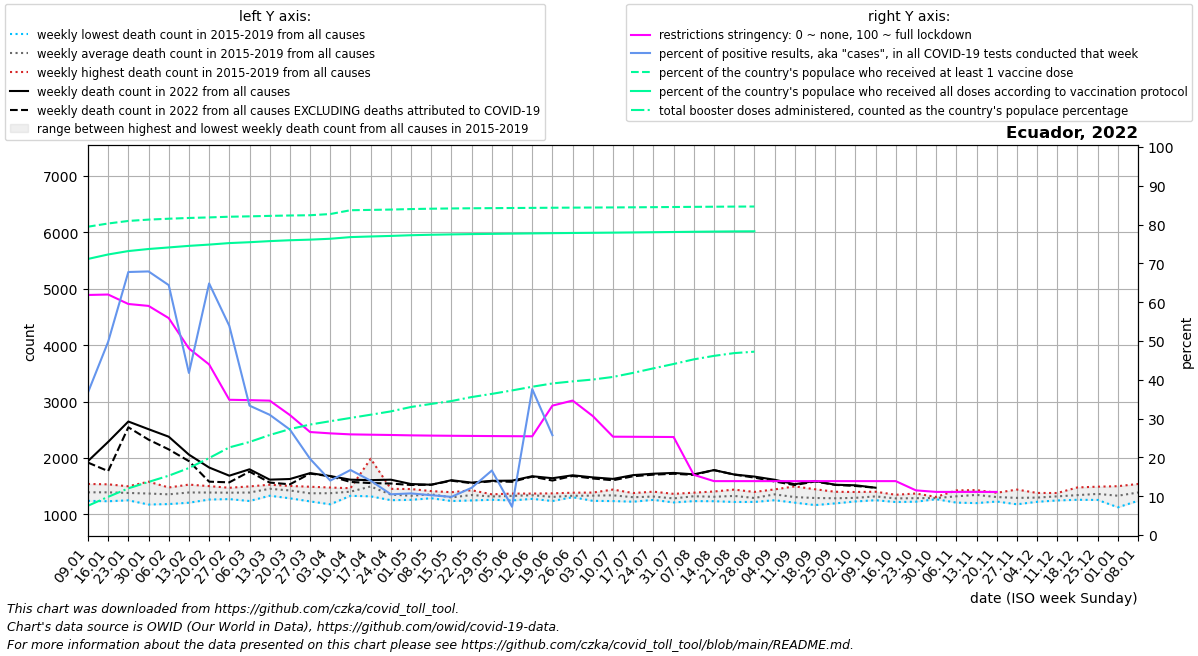

The table this chart was drawn from, first rows:
date, location, time_unit, time, deaths_2010_all_ages, deaths_2011_all_ages, deaths_2012_all_ages, deaths_2013_all_ages, deaths_2014_all_ages, deaths_2015_all_ages, deaths_2016_all_ages, deaths_2017_all_ages, deaths_2018_all_ages, deaths_2019_all_ages, deaths_2020_all_ages, deaths_2021_all_ages, deaths_2022_all_ages, new_deaths, new_cases_smoothed, new_tests_smoothed, positive_test_percent, stringency_index, people_vaccinated, people_fully_vaccinated
2022-01-09, Ecuador, weekly, 1, , , , , , 1327, 1241, 1351, 1502, 1540, 1370, 2007, 1945, 26.0, 12043, 32918, 36.72, 61.86, 14301246, 12806230
2022-01-16, Ecuador, weekly, 2, , , , , , 1234, 1270, 1426, 1496, 1534, 1566, 2194, 2286, 518.0, 36366, 70752, 49.79, 61.97, 14449861, 13013206
2022-01-23, Ecuador, weekly, 3, , , , , , 1305, 1250, 1359, 1492, 1499, 1517, 2343, 2647, 102.0, 60711, 89726, 67.77, 59.53, 14568316, 13171288
2022-01-30, Ecuador, weekly, 4, , , , , , 1176, 1265, 1303, 1581, 1528, 1461, 2210, 2511, 185.0, 50904, 74990, 67.92, 59.04, 14630285, 13266826
2022-02-06, Ecuador, weekly, 5, , , , , , 1184, 1339, 1364, 1418, 1478, 1362, 2236, 2378, 225.0, 44725, 69428, 64.39, 55.89, 14671515, 13339457
2022-02-13, Ecuador, weekly, 6, , , , , , 1208, 1391, 1423, 1395, 1529, 1430, 2214, 2060, 115.0, 23810, 56039, 41.76, 48.07, 14706683, 13412589
2022-02-20, Ecuador, weekly, 7, , , , , , 1301, 1264, 1400, 1502, 1475, 1508, 2252, 1832, 251.0, 28879, 44536, 64.83, 43.95, 14732385, 13471358
2022-02-27, Ecuador, weekly, 8, , , , , , 1272, 1291, 1473, 1451, 1441, 1480, 2277, 1687, 118.0, 19504, 36300, 53.9, 34.85, 14764208, 13541855
2022-03-06, Ecuador, weekly, 9, , , , , , 1238, 1327, 1497, 1413, 1467, 1546, 2222, 1800, 41.0, 8810, 26536, 33.34, 34.75, 14781554, 13581738
2022-03-13, Ecuador, weekly, 10, , , , , , 1332, 1470, 1527, 1432, 1513, 1440, 2425, 1617, 52.0, 9754, 31200, 30.98, 34.63, 14803164, 13632784
2022-03-20, Ecuador, weekly, 11, , , , , , 1286, 1434, 1500, 1399, 1505, 1473, 2637, 1628, 94.0, 7112, 26192, 27.17, 30.91, 14821384, 13673055
2022-03-27, Ecuador, weekly, 12, , , , , , 1231, 1389, 1491, 1283, 1480, 1528, 2713, 1732, 8.0, 5462, 27734, 19.63, 26.54, 14833073, 13701421
2022-04-03, Ecuador, weekly, 13, , , , , , 1180, 1466, 1477, 1330, 1430, 3767, 2857, 1680, 3.0, 3713, 26172, 14.03, 26.2, 14888953, 13742435
2022-04-10, Ecuador, weekly, 14, , , , , , 1330, 1399, 1441, 1383, 1465, 7233, 3050, 1616, 40.0, 3514, 20976, 16.76, 25.94, 15065266, 13819032
2022-04-17, Ecuador, weekly, 15, , , , , , 1321, 1987, 1411, 1369, 1389, 6408, 3146, 1608, 52.0, 2557, 18288, 14.01, 25.85, 15080492, 13847987
2022-04-24, Ecuador, weekly, 16, , , , , , 1253, 1302, 1454, 1334, 1417, 4483, 3270, 1616, 68.0, 1818, 17337, 10.49, 25.78, 15096240, 13873603
2022-05-01, Ecuador, weekly, 17, , , , , , 1310, 1259, 1321, 1316, 1450, 3493, 3093, 1539, 17.0, 1616, 15116, 10.72, 25.68, 15119395, 13906116
2022-05-08, Ecuador, weekly, 18, , , , , , 1287, 1363, 1363, 1356, 1414, 2848, 2899, 1527, 0.0, 1280, 12408, 10.26, 25.62, 15136165, 13927972
2022-05-15, Ecuador, weekly, 19, , , , , , 1288, 1238, 1394, 1274, 1315, 2614, 2582, 1607, 9.0, 1360, 13865, 9.834, 25.57, 15147816, 13944590
2022-05-22, Ecuador, weekly, 20, , , , , , 1335, 1248, 1352, 1429, 1355, 2311, 2389, 1564, 10.0, 1726, 14188, 12.18, 25.54, 15156331, 13958410
2022-05-29, Ecuador, weekly, 21, , , , , , 1340, 1260, 1357, 1286, 1349, 2189, 2185, 1596, 7.0, 2359, 14190, 16.62, 25.5, 15162414, 13969112
2022-06-05, Ecuador, weekly, 22, , , , , , 1366, 1293, 1362, 1248, 1370, 2120, 2002, 1599, 21.0, 2282, 34002, 7.29, 25.47, 15168493, 13980009
2022-06-12, Ecuador, weekly, 23, , , , , , 1345, 1276, 1364, 1370, 1350, 2088, 1983, 1677, 7.0, 8747, 24255, 37.61, 25.44, 15174285, 13990480
2022-06-19, Ecuador, weekly, 24, , , , , , 1238, 1242, 1344, 1357, 1374, 2179, 1934, 1642, 41.0, 6962, 21894, 25.71, 33.35, 15180532, 14001368
2022-06-26, Ecuador, weekly, 25, , , , , , 1322, 1333, 1306, 1309, 1385, 2147, 1916, 1694, 12.0, 5589, , , 34.65, 15185751, 14010132
2022-07-03, Ecuador, weekly, 26, , , , , , 1318, 1241, 1342, 1388, 1377, 2140, 1832, 1657, 20.0, 8323, , , 30.65, 15190416, 14017804
2022-07-10, Ecuador, weekly, 27, , , , , , 1291, 1237, 1313, 1415, 1441, 2242, 1885, 1630, 24.0, 9055, , , 25.34, 15195266, 14025937
2022-07-17, Ecuador, weekly, 28, , , , , , 1243, 1226, 1379, 1368, 1308, 2429, 1817, 1697, 20.0, 9542, , , 25.31, 15201361, 14035441
2022-07-24, Ecuador, weekly, 29, , , , , , 1285, 1258, 1317, 1324, 1404, 2533, 1745, 1722, 17.0, 16357, , , 25.29, 15207782, 14045395
2022-07-31, Ecuador, weekly, 30, , , , , , 1213, 1248, 1312, 1283, 1365, 2567, 1770, 1736, 15.0, 16366, , , 25.26, 15214374, 14055440
2022-08-07, Ecuador, weekly, 31, , , , , , 1236, 1243, 1386, 1376, 1372, 2541, 1624, 1711, 10.0, 12527, , , 15.51, 15222252, 14066759
2022-08-14, Ecuador, weekly, 32, , , , , , 1235, 1308, 1262, 1355, 1407, 2482, 1590, 1786, 0.0, 3831, , , 13.89, 15228514, 14075691
2022-08-21, Ecuador, weekly, 33, , , , , , 1221, 1238, 1306, 1440, 1436, 2377, 1553, 1708, 1.0, 9725, , , 13.89, 15234142, 14083658
2022-08-28, Ecuador, weekly, 34, , , , , , 1252, 1267, 1222, 1318, 1399, 2196, 1617, 1671, 18.0, 7621, , , 13.89, 15237333, 14088206
2022-09-04, Ecuador, weekly, 35, , , , , , 1252, 1346, 1294, 1444, 1444, 2080, 1573, 1615, 31.0, 3692, , , 13.89, , 
2022-09-11, Ecuador, weekly, 36, , , , , , 1209, 1213, 1258, 1361, 1497, 2069, 1528, 1536, 15.0, 1660, , , 13.89, , 
2022-09-18, Ecuador, weekly, 37, , , , , , 1166, 1245, 1227, 1373, 1447, 1947, 1547, 1593, 9.0, 1708, , , 13.89, , 
2022-09-25, Ecuador, weekly, 38, , , , , , 1196, 1280, 1259, 1296, 1402, 1881, 1497, 1526, 2.0, 2155, , , 13.89, , 
2022-10-02, Ecuador, weekly, 39, , , , , , 1240, 1250, 1230, 1352, 1398, 1782, 1612, 1517, 12.0, 2236, , , 13.89, , 
2022-10-09, Ecuador, weekly, 40, , , , , , 1252, 1309, 1310, 1403, 1325, 1700, 1503, 1474, 1.0, 1883, , , 13.89, , 
2022-10-16, Ecuador, weekly, 41, , , , , , 1234, 1303, 1220, 1315, 1349, 1828, 1554, , 4.0, 643.7, , , 13.89, , 
2022-10-23, Ecuador, weekly, 42, , , , , , 1226, 1226, 1293, 1326, 1371, 1717, 1481, , 4.0, 635.6, , , 11.51, , 
2022-10-30, Ecuador, weekly, 43, , , , , , 1278, 1270, 1285, 1311, 1306, 1758, 1473, , 12.0, 636.0, , , 11.11, , 
2022-11-06, Ecuador, weekly, 44, , , , , , 1210, 1282, 1319, 1370, 1426, 1681, 1476, , 14.0, 639.0, , , 11.11, , 
2022-11-13, Ecuador, weekly, 45, , , , , , 1201, 1395, 1309, 1394, 1432, 1672, 1583, , 1.0, 822.3, , , 11.11, , 
2022-11-20, Ecuador, weekly, 46, , , , , , 1229, 1303, 1288, 1337, 1384, 1764, 1608, , 0.0, 98.29, , , 11.11, , 
2022-11-27, Ecuador, weekly, 47, , , , , , 1180, 1242, 1261, 1344, 1441, 1811, 1592, , 5.0, 81.43, , , , , 
2022-12-04, Ecuador, weekly, 48, , , , , , 1224, 1232, 1325, 1331, 1381, 1715, 1529, , , , , , , , 
2022-12-11, Ecuador, weekly, 49, , , , , , 1248, 1295, 1329, 1380, 1350, 1798, 1644, , , , , , , , 
2022-12-18, Ecuador, weekly, 50, , , , , , 1260, 1267, 1260, 1447, 1479, 1668, 1652, , , , , , , , 
2022-12-25, Ecuador, weekly, 51, , , , , , 1257, 1370, 1341, 1492, 1359, 1782, 1738, , , , , , , , 
2023-01-01, Ecuador, weekly, 52, , , , , , 1242, 1447, 1342, 1501, 1127, 1777, 1801, , , , , , , , 
2023-01-08, Ecuador, weekly, 1, , , , , 1327, 1242, 1351, 1502, 1540, 1370, 1913, 1945, , , , , , , , 
